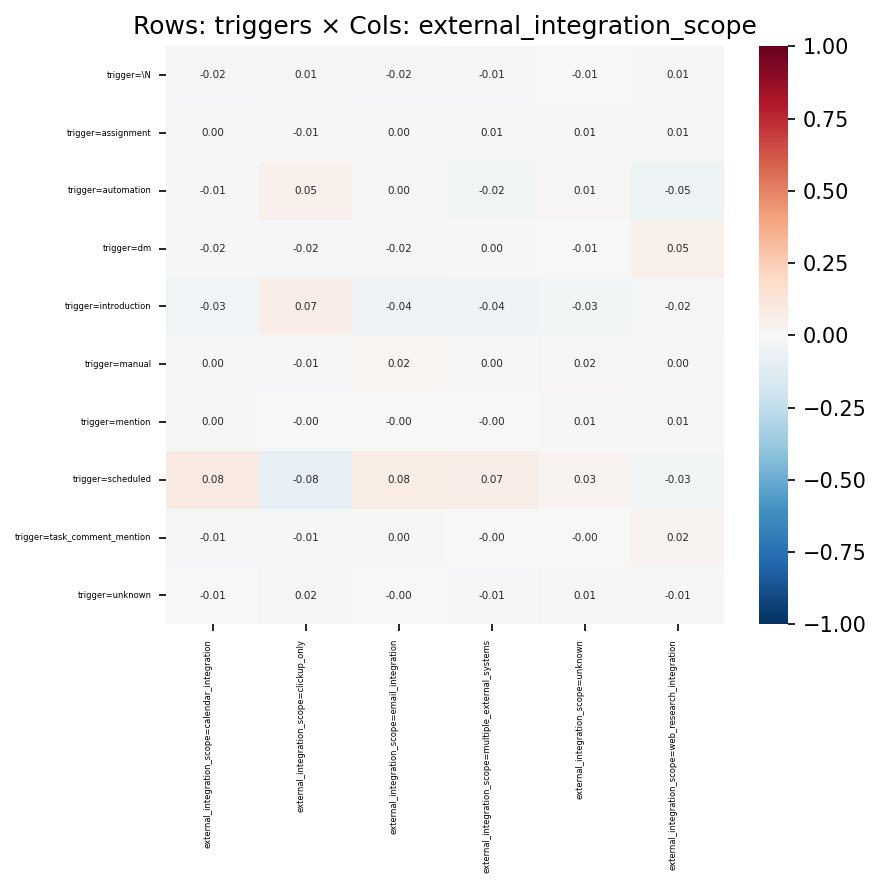

The table this chart was drawn from, first rows:
, external_integration_scope=calendar_inte…, external_integration_scope=clickup_only, external_integration_scope=email_integra…, external_integration_scope=multiple_exte…, external_integration_scope=unknown, external_integration_scope=web_research_…
trigger=\N, -0.01881, 0.01144, -0.01601, -0.009582, -0.007563, 0.01059
trigger=assignment, 0.001892, -0.01418, 0.001305, 0.006595, 0.006419, 0.0111
trigger=automation, -0.01088, 0.04729, 0.002426, -0.02401, 0.009105, -0.04705
trigger=dm, -0.01543, -0.02089, -0.02235, 0.0003173, -0.007292, 0.04882
trigger=introduction, -0.03401, 0.0654, -0.03914, -0.0411, -0.0267, -0.0162
trigger=manual, 0.0016, -0.01388, 0.01927, 0.001886, 0.01562, 0.001008
trigger=mention, 0.0003366, -0.003476, -0.004753, -0.0008864, 0.006335, 0.005363
trigger=scheduled, 0.08238, -0.07943, 0.07755, 0.06823, 0.02912, -0.0256
trigger=task_comment_mention, -0.01277, -0.01327, 0.001586, -0.00254, -0.002521, 0.02494
trigger=unknown, -0.007774, 0.01544, -0.003396, -0.009536, 0.008774, -0.01197
